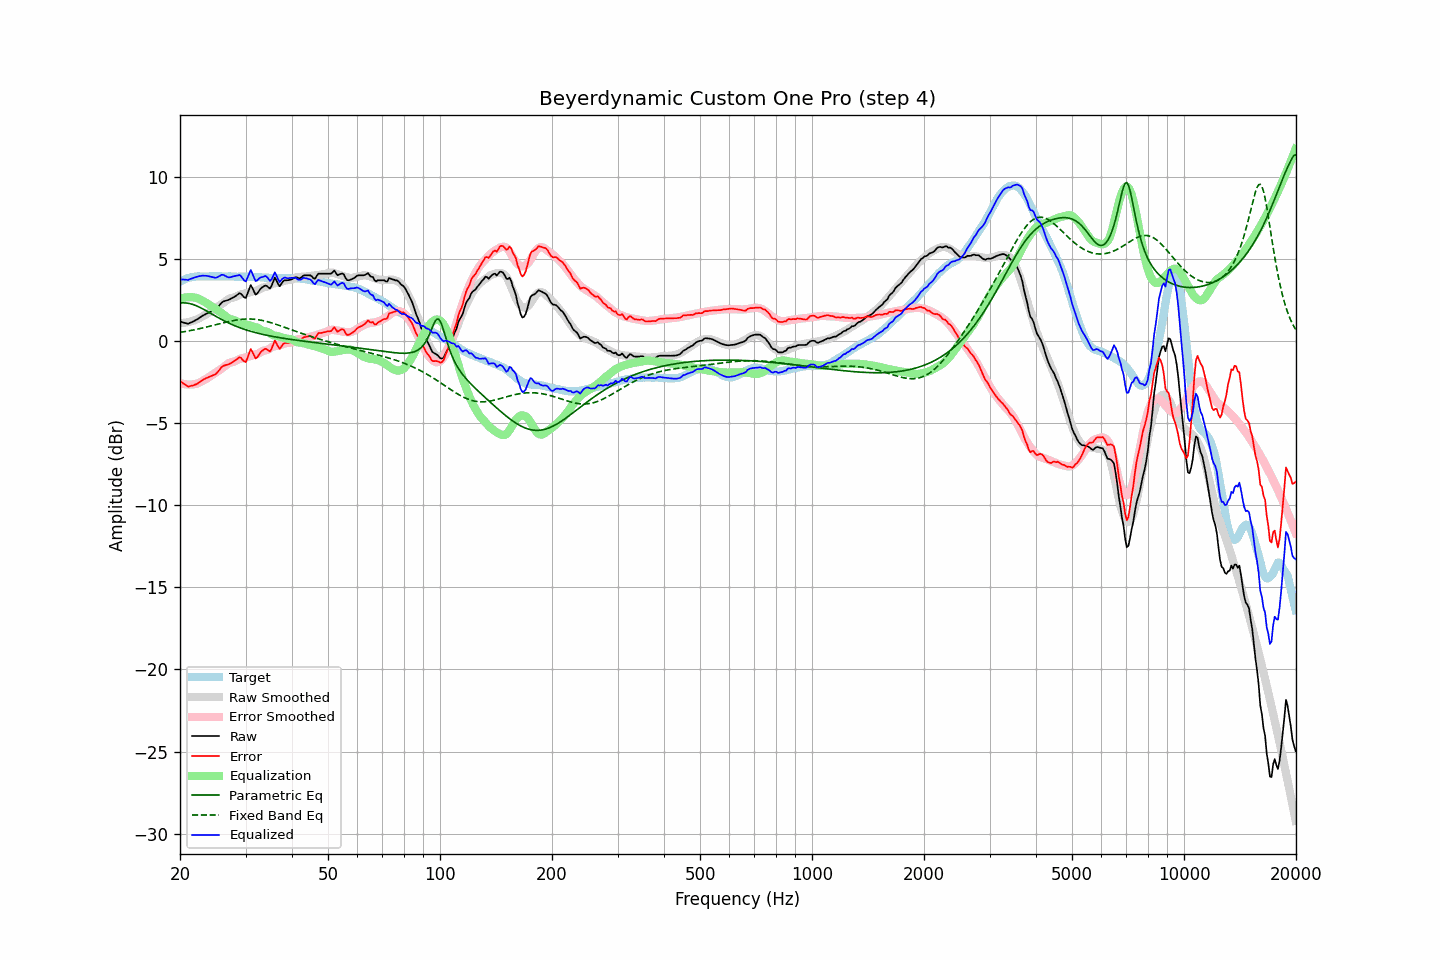

The data file committed next to this chart (first rows):
frequency, raw, error, smoothed, error_smoothed, equalization, parametric_eq, fixed_band_eq, equalized_raw, equalized_smoothed, target
20.00, 1.18, -2.43, 1.08, -2.56, 2.56, 2.30, 0.52, 3.74, 3.64, 3.61
20.20, 1.15, -2.51, 1.09, -2.59, 2.59, 2.31, 0.53, 3.74, 3.68, 3.66
20.40, 1.12, -2.59, 1.09, -2.62, 2.62, 2.31, 0.55, 3.73, 3.71, 3.71
20.61, 1.09, -2.65, 1.11, -2.64, 2.64, 2.31, 0.56, 3.73, 3.74, 3.74
20.81, 1.07, -2.72, 1.12, -2.65, 2.65, 2.30, 0.58, 3.72, 3.77, 3.79
21.02, 1.04, -2.79, 1.14, -2.66, 2.66, 2.29, 0.60, 3.70, 3.80, 3.83
21.23, 1.09, -2.76, 1.16, -2.66, 2.66, 2.27, 0.62, 3.75, 3.83, 3.85
21.44, 1.13, -2.74, 1.19, -2.66, 2.66, 2.25, 0.64, 3.79, 3.85, 3.87
21.66, 1.17, -2.72, 1.22, -2.65, 2.65, 2.22, 0.66, 3.82, 3.87, 3.89
21.87, 1.22, -2.68, 1.25, -2.64, 2.64, 2.18, 0.68, 3.86, 3.89, 3.90
22.09, 1.27, -2.65, 1.28, -2.62, 2.62, 2.14, 0.70, 3.89, 3.90, 3.92
22.31, 1.33, -2.59, 1.32, -2.59, 2.59, 2.10, 0.72, 3.92, 3.91, 3.92
22.54, 1.40, -2.53, 1.38, -2.54, 2.54, 2.06, 0.74, 3.94, 3.92, 3.92
22.76, 1.46, -2.46, 1.43, -2.49, 2.49, 2.01, 0.76, 3.95, 3.92, 3.92
22.99, 1.53, -2.38, 1.48, -2.44, 2.44, 1.96, 0.78, 3.97, 3.93, 3.91
23.22, 1.58, -2.33, 1.54, -2.39, 2.39, 1.90, 0.81, 3.97, 3.93, 3.91
23.45, 1.63, -2.28, 1.59, -2.33, 2.33, 1.85, 0.83, 3.96, 3.93, 3.91
23.69, 1.68, -2.24, 1.65, -2.27, 2.27, 1.79, 0.85, 3.95, 3.93, 3.92
23.92, 1.72, -2.20, 1.72, -2.21, 2.21, 1.74, 0.88, 3.93, 3.93, 3.92
24.16, 1.77, -2.16, 1.78, -2.15, 2.15, 1.68, 0.90, 3.91, 3.93, 3.93
24.40, 1.81, -2.13, 1.85, -2.08, 2.08, 1.62, 0.93, 3.89, 3.93, 3.94
24.65, 1.85, -2.08, 1.91, -2.01, 2.01, 1.57, 0.95, 3.86, 3.92, 3.93
24.89, 1.89, -2.04, 1.98, -1.95, 1.95, 1.51, 0.98, 3.84, 3.93, 3.93
25.14, 1.98, -1.94, 2.05, -1.88, 1.88, 1.45, 1.00, 3.86, 3.93, 3.92
25.39, 2.10, -1.83, 2.11, -1.82, 1.82, 1.40, 1.03, 3.92, 3.93, 3.93
25.65, 2.22, -1.71, 2.18, -1.75, 1.75, 1.35, 1.05, 3.97, 3.93, 3.93
25.91, 2.34, -1.59, 2.24, -1.69, 1.69, 1.29, 1.08, 4.02, 3.93, 3.92
26.16, 2.40, -1.52, 2.31, -1.61, 1.61, 1.24, 1.10, 4.01, 3.93, 3.92
26.43, 2.43, -1.49, 2.39, -1.53, 1.53, 1.19, 1.12, 3.96, 3.92, 3.92
26.69, 2.46, -1.46, 2.47, -1.45, 1.45, 1.14, 1.15, 3.91, 3.92, 3.92
26.96, 2.49, -1.44, 2.54, -1.38, 1.38, 1.10, 1.17, 3.87, 3.92, 3.93
27.23, 2.53, -1.40, 2.58, -1.33, 1.33, 1.05, 1.19, 3.86, 3.92, 3.92
27.50, 2.59, -1.34, 2.61, -1.30, 1.30, 1.01, 1.21, 3.89, 3.92, 3.92
27.77, 2.64, -1.27, 2.63, -1.28, 1.28, 0.97, 1.23, 3.92, 3.91, 3.91
28.05, 2.69, -1.22, 2.66, -1.25, 1.25, 0.92, 1.25, 3.94, 3.91, 3.91
28.33, 2.76, -1.14, 2.70, -1.21, 1.21, 0.88, 1.27, 3.97, 3.91, 3.90
28.62, 2.83, -1.07, 2.75, -1.15, 1.15, 0.85, 1.28, 3.98, 3.91, 3.90
28.90, 2.91, -1.00, 2.80, -1.11, 1.11, 0.81, 1.30, 4.02, 3.91, 3.91
29.19, 2.86, -1.04, 2.83, -1.07, 1.07, 0.77, 1.31, 3.93, 3.90, 3.89
29.48, 2.75, -1.16, 2.86, -1.05, 1.05, 0.74, 1.32, 3.79, 3.90, 3.91
29.78, 2.64, -1.26, 2.88, -1.02, 1.02, 0.70, 1.32, 3.66, 3.90, 3.90
30.08, 2.62, -1.29, 2.90, -1.00, 1.00, 0.67, 1.33, 3.62, 3.90, 3.91
30.38, 2.87, -1.02, 2.92, -0.98, 0.98, 0.64, 1.33, 3.85, 3.90, 3.90
30.68, 3.14, -0.76, 2.94, -0.95, 0.95, 0.61, 1.33, 4.09, 3.89, 3.89
30.99, 3.40, -0.50, 2.97, -0.92, 0.92, 0.58, 1.33, 4.31, 3.89, 3.89
31.30, 3.22, -0.67, 3.01, -0.88, 0.88, 0.55, 1.32, 4.10, 3.89, 3.89
31.61, 3.01, -0.88, 3.03, -0.85, 0.85, 0.53, 1.32, 3.86, 3.89, 3.89
31.93, 2.81, -1.07, 3.05, -0.83, 0.83, 0.50, 1.31, 3.64, 3.88, 3.88
32.24, 2.87, -1.00, 3.07, -0.81, 0.81, 0.48, 1.30, 3.68, 3.88, 3.87
32.57, 3.02, -0.86, 3.11, -0.76, 0.76, 0.45, 1.28, 3.78, 3.87, 3.88
32.89, 3.16, -0.72, 3.17, -0.70, 0.70, 0.43, 1.26, 3.86, 3.87, 3.88
33.22, 3.25, -0.61, 3.23, -0.64, 0.64, 0.40, 1.25, 3.88, 3.86, 3.86
33.55, 3.31, -0.55, 3.26, -0.60, 0.60, 0.38, 1.22, 3.91, 3.86, 3.86
33.89, 3.37, -0.48, 3.27, -0.58, 0.58, 0.36, 1.20, 3.95, 3.85, 3.85
34.23, 3.34, -0.51, 3.29, -0.56, 0.56, 0.34, 1.18, 3.90, 3.85, 3.85
34.57, 3.26, -0.58, 3.32, -0.52, 0.52, 0.32, 1.15, 3.78, 3.84, 3.84
34.92, 3.19, -0.65, 3.38, -0.45, 0.45, 0.30, 1.12, 3.64, 3.84, 3.84
35.27, 3.36, -0.48, 3.44, -0.39, 0.39, 0.28, 1.09, 3.75, 3.83, 3.83
35.62, 3.61, -0.22, 3.48, -0.35, 0.35, 0.26, 1.06, 3.95, 3.83, 3.83
35.97, 3.86, 0.03, 3.51, -0.32, 0.32, 0.24, 1.03, 4.18, 3.83, 3.82
... 635 more rows
